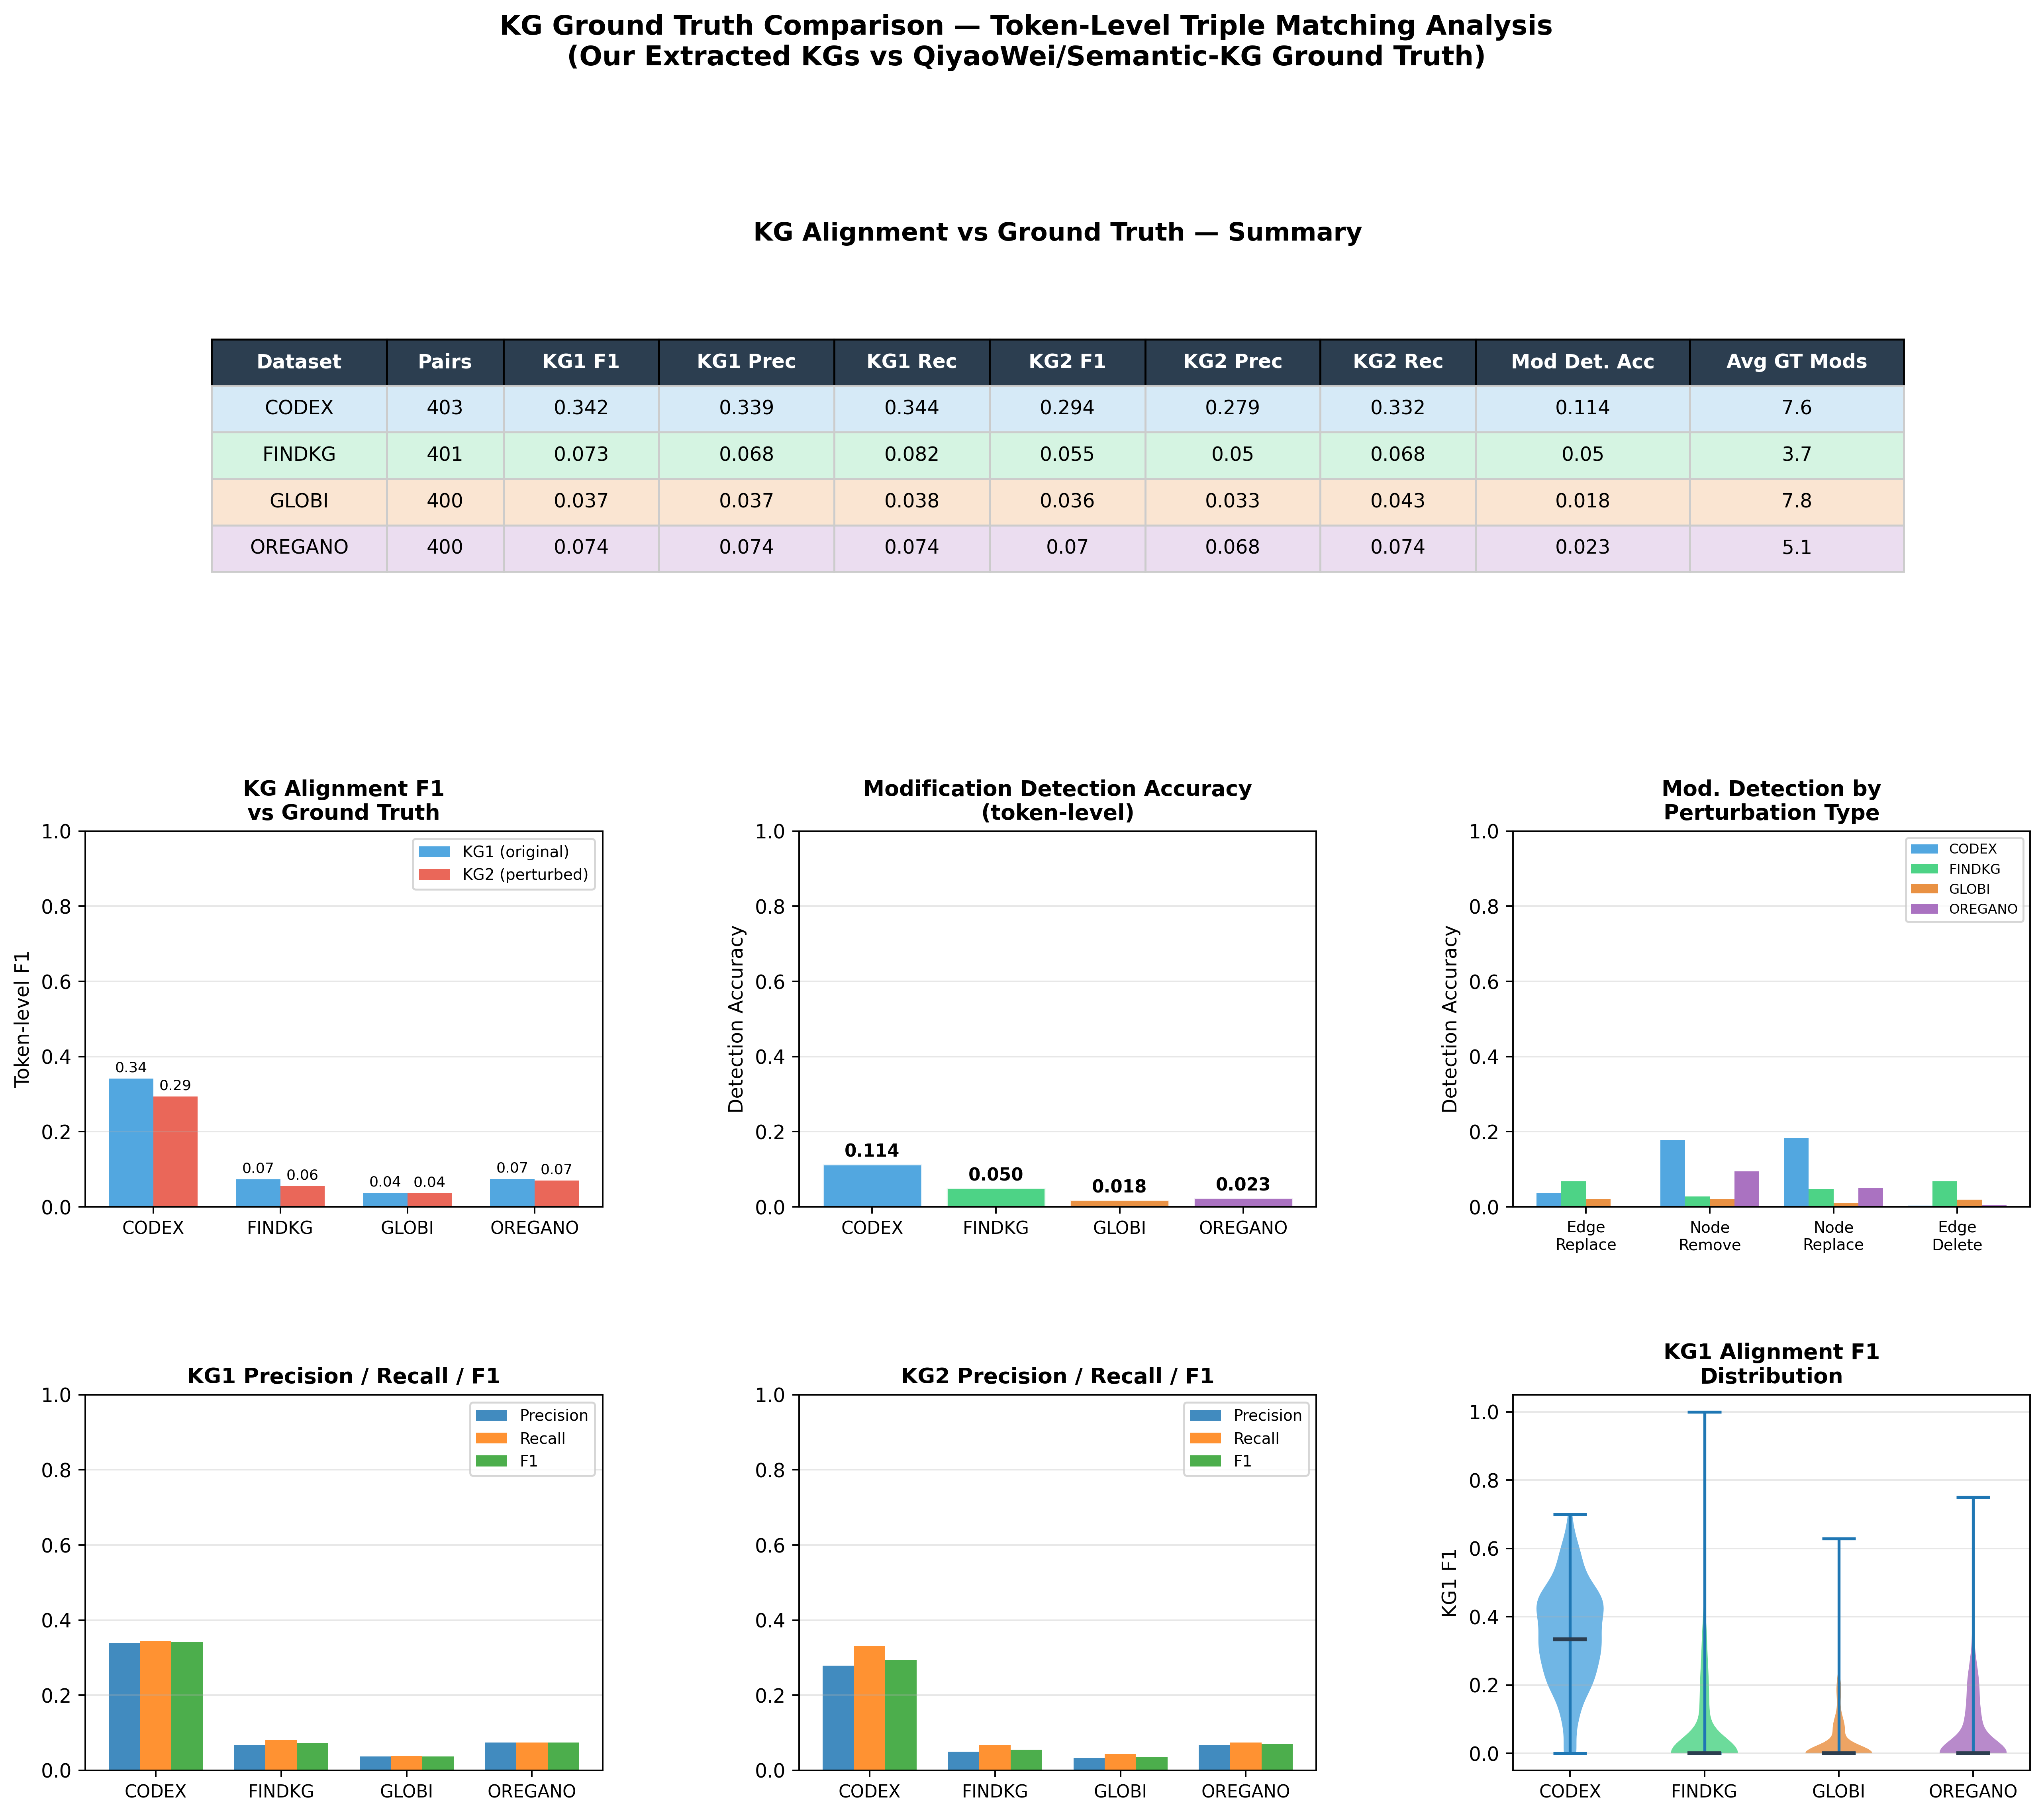

Source data for this figure (header and first rows):
dataset, perturbation_type, label, kg1_precision, kg1_recall, kg1_f1, kg1_our_triples, kg1_gt_triples, kg2_precision, kg2_recall, kg2_f1, kg2_our_triples, kg2_gt_triples, gt_modified_triples, detected_modifications, modification_detection_acc
codex, node_removal, 1, 0.3, 0.3, 0.3, 10, 10, 0.0, 0.0, 0.0, 10, 1, 9, 0, 0.0
codex, edge_deletion, 1, 0.0, 0.0, 0.0, 0, 16, 0.0, 0.0, 0.0, 0, 12, 4, 0, 0.0
codex, node_replacement, 0, 0.1111, 0.1111, 0.1111, 9, 9, 0.1111, 0.1111, 0.1111, 9, 9, 10, 2, 0.2
codex, node_replacement, 1, 0.2222, 0.2222, 0.2222, 9, 9, 0.0, 0.0, 0.0, 9, 9, 16, 0, 0.0
codex, edge_deletion, 0, 0.4, 0.4, 0.4, 10, 10, 0.5, 0.5, 0.5, 8, 8, 2, 0, 0.0
codex, node_removal, 0, 0.4615, 0.4615, 0.4615, 13, 13, 0.4, 0.4, 0.4, 10, 10, 3, 2, 0.6667
codex, edge_replacement, 1, 0.5, 0.5, 0.5, 10, 10, 0.5, 0.5, 0.5, 10, 10, 2, 0, 0.0
codex, edge_deletion, 0, 0.2222, 0.2222, 0.2222, 9, 9, 0.2857, 0.2857, 0.2857, 7, 7, 2, 0, 0.0
codex, node_replacement, 1, 0.3636, 0.3636, 0.3636, 11, 11, 0.1818, 0.1818, 0.1818, 11, 11, 12, 0, 0.0
codex, node_replacement, 0, 0.5, 0.4545, 0.4762, 10, 11, 0.4545, 0.4545, 0.4545, 11, 11, 8, 4, 0.5
codex, node_removal, 0, 0.2778, 0.2778, 0.2778, 18, 18, 0.5, 0.5, 0.5, 2, 2, 16, 4, 0.25
codex, node_replacement, 1, 0.1111, 0.1111, 0.1111, 9, 9, 0.0, 0.0, 0.0, 9, 9, 12, 0, 0.0
codex, node_replacement, 0, 0.4444, 0.4444, 0.4444, 9, 9, 0.4444, 0.4444, 0.4444, 9, 9, 10, 2, 0.2
codex, node_removal, 0, 0.3333, 0.3333, 0.3333, 9, 9, 0.5, 0.5, 0.5, 2, 2, 7, 2, 0.2857
codex, node_removal, 0, 0.2727, 0.2727, 0.2727, 11, 11, 0.5, 0.5, 0.5, 2, 2, 9, 2, 0.2222
codex, edge_replacement, 0, 0.3333, 0.3333, 0.3333, 9, 9, 0.3333, 0.3333, 0.3333, 9, 9, 2, 0, 0.0
codex, edge_replacement, 1, 0.4667, 0.4667, 0.4667, 15, 15, 0.4667, 0.4667, 0.4667, 15, 15, 2, 0, 0.0
codex, edge_deletion, 1, 0.4286, 0.4615, 0.4444, 14, 13, 0.4286, 0.5455, 0.48, 14, 11, 2, 0, 0.0
codex, edge_deletion, 1, 0.1, 0.0909, 0.0952, 10, 11, 0.1, 0.125, 0.1111, 10, 8, 3, 0, 0.0
codex, edge_replacement, 1, 0.0909, 0.1111, 0.1, 11, 9, 0.1, 0.1111, 0.1053, 10, 9, 2, 0, 0.0
codex, edge_deletion, 0, 0.2667, 0.2667, 0.2667, 15, 15, 0.2143, 0.25, 0.2308, 14, 12, 3, 1, 0.3333
codex, node_replacement, 0, 0.0909, 0.0909, 0.0909, 11, 11, 0.0909, 0.0909, 0.0909, 11, 11, 20, 2, 0.1
codex, edge_replacement, 1, 0.4545, 0.4545, 0.4545, 11, 11, 0.4545, 0.4545, 0.4545, 11, 11, 2, 0, 0.0
codex, node_removal, 1, 0.6364, 0.6364, 0.6364, 11, 11, 0.3636, 0.5714, 0.4444, 11, 7, 4, 0, 0.0
codex, node_removal, 0, 0.3333, 0.3333, 0.3333, 9, 9, 0.3333, 0.3333, 0.3333, 6, 6, 3, 1, 0.3333
codex, edge_replacement, 1, 0.4375, 0.4375, 0.4375, 16, 16, 0.4375, 0.4375, 0.4375, 16, 16, 2, 0, 0.0
codex, node_replacement, 0, 0.5556, 0.5556, 0.5556, 9, 9, 0.6667, 0.6667, 0.6667, 9, 9, 16, 9, 0.5625
codex, edge_deletion, 1, 0.4444, 0.4444, 0.4444, 9, 9, 0.4, 0.5714, 0.4706, 10, 7, 2, 0, 0.0
codex, node_removal, 1, 0.4167, 0.4167, 0.4167, 12, 12, 0.0769, 1.0, 0.1429, 13, 1, 11, 0, 0.0
codex, node_replacement, 0, 0.2727, 0.3, 0.2857, 11, 10, 0.3333, 0.4, 0.3636, 12, 10, 14, 5, 0.3571
codex, node_replacement, 1, 0.6, 0.6, 0.6, 10, 10, 0.1, 0.1, 0.1, 10, 10, 18, 0, 0.0
codex, node_replacement, 0, 0.5, 0.5385, 0.5185, 14, 13, 0.5, 0.5385, 0.5185, 14, 13, 20, 10, 0.5
codex, node_removal, 1, 0.2308, 0.25, 0.24, 13, 12, 0.0, 0.0, 0.0, 13, 9, 3, 0, 0.0
codex, node_replacement, 0, 0.4167, 0.4167, 0.4167, 12, 12, 0.4167, 0.4167, 0.4167, 12, 12, 20, 8, 0.4
codex, node_removal, 1, 0.3846, 0.3846, 0.3846, 13, 13, 0.0, 0.0, 0.0, 13, 1, 12, 0, 0.0
codex, edge_deletion, 0, 0.2941, 0.3333, 0.3125, 17, 15, 0.3846, 0.4545, 0.4167, 13, 11, 4, 0, 0.0
codex, node_replacement, 0, 0.3846, 0.3846, 0.3846, 13, 13, 0.3846, 0.3846, 0.3846, 13, 13, 20, 8, 0.4
codex, node_removal, 1, 0.4286, 0.4286, 0.4286, 14, 14, 0.1429, 1.0, 0.25, 14, 2, 12, 0, 0.0
codex, node_replacement, 0, 0.3333, 0.3333, 0.3333, 12, 12, 0.25, 0.25, 0.25, 12, 12, 18, 5, 0.2778
codex, node_replacement, 0, 0.2222, 0.2222, 0.2222, 9, 9, 0.2222, 0.2222, 0.2222, 9, 9, 12, 2, 0.1667
codex, edge_deletion, 1, 0.6, 0.6, 0.6, 15, 15, 0.6, 0.75, 0.6667, 15, 12, 3, 0, 0.0
codex, edge_replacement, 0, 0.2, 0.2, 0.2, 10, 10, 0.3, 0.3, 0.3, 10, 10, 2, 1, 0.5
codex, node_replacement, 0, 0.2727, 0.2727, 0.2727, 11, 11, 0.2727, 0.2727, 0.2727, 11, 11, 16, 4, 0.25
codex, edge_deletion, 0, 0.25, 0.25, 0.25, 12, 12, 0.3, 0.3333, 0.3158, 10, 9, 3, 0, 0.0
codex, edge_deletion, 0, 0.125, 0.125, 0.125, 16, 16, 0.1429, 0.1538, 0.1481, 14, 13, 3, 0, 0.0
codex, node_replacement, 1, 0.4545, 0.4167, 0.4348, 11, 12, 0.0909, 0.0833, 0.087, 11, 12, 16, 0, 0.0
codex, node_replacement, 0, 0.3571, 0.4167, 0.3846, 14, 12, 0.4286, 0.5, 0.4615, 14, 12, 10, 4, 0.4
codex, node_replacement, 0, 0.4545, 0.4545, 0.4545, 11, 11, 0.4545, 0.4545, 0.4545, 11, 11, 16, 8, 0.5
codex, node_removal, 0, 0.3333, 0.3636, 0.3478, 12, 11, 0.25, 1.0, 0.4, 4, 1, 10, 3, 0.3
codex, node_removal, 0, 0.2222, 0.2222, 0.2222, 9, 9, 0.1667, 0.1667, 0.1667, 6, 6, 3, 1, 0.3333
codex, edge_replacement, 0, 0.3636, 0.3636, 0.3636, 11, 11, 0.3636, 0.3636, 0.3636, 11, 11, 2, 0, 0.0
codex, node_removal, 1, 0.0, 0.0, 0.0, 0, 9, 0.0, 0.0, 0.0, 0, 7, 2, 0, 0.0
codex, node_removal, 1, 0.1667, 0.2, 0.1818, 12, 10, 0.0909, 0.1667, 0.1176, 11, 6, 4, 0, 0.0
codex, node_removal, 0, 0.4286, 0.4286, 0.4286, 14, 14, 0.75, 0.75, 0.75, 4, 4, 10, 3, 0.3
codex, node_replacement, 1, 0.1111, 0.1111, 0.1111, 9, 9, 0.0, 0.0, 0.0, 9, 9, 16, 0, 0.0
codex, edge_replacement, 0, 0.5833, 0.5833, 0.5833, 12, 12, 0.5833, 0.5833, 0.5833, 12, 12, 2, 0, 0.0
codex, node_replacement, 0, 0.0, 0.0, 0.0, 12, 10, 0.0, 0.0, 0.0, 12, 10, 14, 0, 0.0
codex, edge_replacement, 1, 0.4545, 0.4545, 0.4545, 11, 11, 0.4545, 0.4545, 0.4545, 11, 11, 2, 0, 0.0
codex, edge_deletion, 0, 0.3529, 0.3529, 0.3529, 17, 17, 0.5, 0.5, 0.5, 12, 12, 5, 0, 0.0
codex, node_replacement, 0, 0.6, 0.6, 0.6, 10, 10, 0.6, 0.6, 0.6, 10, 10, 16, 10, 0.625
... 1,544 more rows
